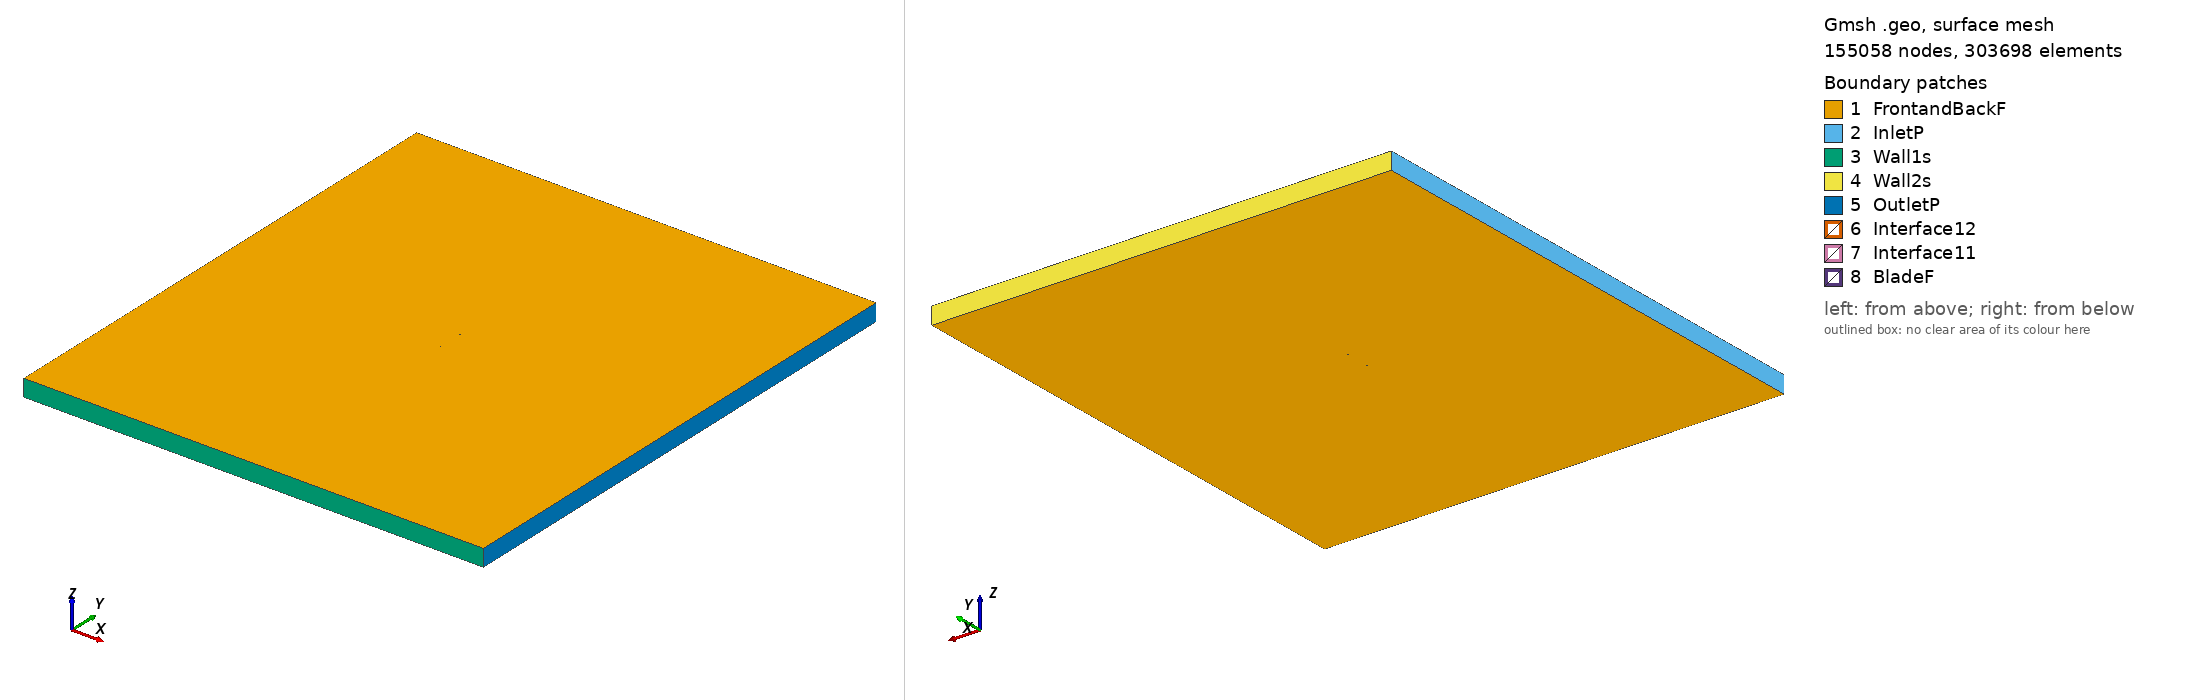

Gmsh geometry script, surface-meshed: 155058 nodes, 303698 surface elements. Boundary patches (legend numbers): 1 FrontandBackF, 2 InletP, 3 Wall1s, 4 Wall2s, 5 OutletP, 6 Interface12, 7 Interface11, 8 BladeF. Left view from above one corner, right view from below the opposite corner. Legend entries are the model's physical surfaces. The drawing asked Gmsh for element sizes between 1% and 20% of the model's largest extent; the script's own settings can give other sizes.

=== e485_tsr_2.1081_aoa_-0.07347.geo (drawn) ===
SetFactory("OpenCASCADE");

Point(1) = {0.074999, 0.739550, 0, 1.0};
Point(2) = {0.073748, 0.739729, 0, 1.0};
Point(3) = {0.069473, 0.740321, 0, 1.0};
Point(4) = {0.064413, 0.741028, 0, 1.0};
Point(5) = {0.058659, 0.741852, 0, 1.0};
Point(6) = {0.052313, 0.742783, 0, 1.0};
Point(7) = {0.045481, 0.743796, 0, 1.0};
Point(8) = {0.038269, 0.744846, 0, 1.0};
Point(9) = {0.030769, 0.745883, 0, 1.0};
Point(10) = {0.023056, 0.746861, 0, 1.0};
Point(11) = {0.015202, 0.747744, 0, 1.0};
Point(12) = {0.007282, 0.748504, 0, 1.0};
Point(13) = {-0.000633, 0.749124, 0, 1.0};
Point(14) = {-0.008468, 0.749586, 0, 1.0};
Point(15) = {-0.016150, 0.749881, 0, 1.0};
Point(16) = {-0.023605, 0.750000, 0, 1.0};
Point(17) = {-0.030761, 0.749941, 0, 1.0};
Point(18) = {-0.037548, 0.749696, 0, 1.0};
Point(19) = {-0.043903, 0.749269, 0, 1.0};
Point(20) = {-0.049768, 0.748657, 0, 1.0};
Point(21) = {-0.055091, 0.747864, 0, 1.0};
Point(22) = {-0.059838, 0.746897, 0, 1.0};
Point(23) = {-0.063976, 0.745776, 0, 1.0};
Point(24) = {-0.067478, 0.744524, 0, 1.0};
Point(25) = {-0.070330, 0.743173, 0, 1.0};
Point(26) = {-0.072516, 0.741766, 0, 1.0};
Point(27) = {-0.074028, 0.740362, 0, 1.0};
Point(28) = {-0.074692, 0.739396, 0, 1.0};
Point(29) = {-0.074864, 0.739014, 0, 1.0};
Point(30) = {-0.074942, 0.738772, 0, 1.0};
Point(31) = {-0.074989, 0.738541, 0, 1.0};
Point(32) = {-0.075000, 0.738432, 0, 1.0};
Point(33) = {-0.075000, 0.738326, 0, 1.0};
Point(34) = {-0.074990, 0.738228, 0, 1.0};
Point(35) = {-0.074965, 0.738130, 0, 1.0};
Point(36) = {-0.074927, 0.738031, 0, 1.0};
Point(37) = {-0.074877, 0.737931, 0, 1.0};
Point(38) = {-0.074751, 0.737727, 0, 1.0};
Point(39) = {-0.074588, 0.737522, 0, 1.0};
Point(40) = {-0.074284, 0.737211, 0, 1.0};
Point(41) = {-0.073927, 0.736917, 0, 1.0};
Point(42) = {-0.072140, 0.735867, 0, 1.0};
Point(43) = {-0.069572, 0.734868, 0, 1.0};
Point(44) = {-0.066243, 0.733947, 0, 1.0};
Point(45) = {-0.062178, 0.733116, 0, 1.0};
Point(46) = {-0.057418, 0.732384, 0, 1.0};
Point(47) = {-0.052011, 0.731757, 0, 1.0};
Point(48) = {-0.046013, 0.731239, 0, 1.0};
Point(49) = {-0.039487, 0.730833, 0, 1.0};
Point(50) = {-0.032504, 0.730539, 0, 1.0};
Point(51) = {-0.025140, 0.730361, 0, 1.0};
Point(52) = {-0.017477, 0.730302, 0, 1.0};
Point(53) = {-0.009596, 0.730361, 0, 1.0};
Point(54) = {-0.001581, 0.730538, 0, 1.0};
Point(55) = {0.006477, 0.730834, 0, 1.0};
Point(56) = {0.014499, 0.731251, 0, 1.0};
Point(57) = {0.022403, 0.731788, 0, 1.0};
Point(58) = {0.030117, 0.732443, 0, 1.0};
Point(59) = {0.037582, 0.733203, 0, 1.0};
Point(60) = {0.044734, 0.734041, 0, 1.0};
Point(61) = {0.051509, 0.734921, 0, 1.0};
Point(62) = {0.057841, 0.735800, 0, 1.0};
Point(63) = {0.063661, 0.736622, 0, 1.0};
Point(64) = {0.068871, 0.737320, 0, 1.0};
Point(65) = {0.073349, 0.737861, 0, 1.0};
Point(66) = {0.075001, 0.738037, 0, 1.0};
Point(67) = {-0.074999, -0.739550, 0, 1.0};
Point(68) = {-0.073748, -0.739729, 0, 1.0};
Point(69) = {-0.069473, -0.740321, 0, 1.0};
Point(70) = {-0.064413, -0.741028, 0, 1.0};
Point(71) = {-0.058659, -0.741852, 0, 1.0};
Point(72) = {-0.052313, -0.742783, 0, 1.0};
Point(73) = {-0.045481, -0.743796, 0, 1.0};
Point(74) = {-0.038269, -0.744846, 0, 1.0};
Point(75) = {-0.030769, -0.745883, 0, 1.0};
Point(76) = {-0.023056, -0.746861, 0, 1.0};
Point(77) = {-0.015202, -0.747744, 0, 1.0};
Point(78) = {-0.007282, -0.748504, 0, 1.0};
Point(79) = {0.000633, -0.749124, 0, 1.0};
Point(80) = {0.008468, -0.749586, 0, 1.0};
Point(81) = {0.016150, -0.749881, 0, 1.0};
Point(82) = {0.023605, -0.750000, 0, 1.0};
Point(83) = {0.030761, -0.749941, 0, 1.0};
Point(84) = {0.037548, -0.749696, 0, 1.0};
Point(85) = {0.043903, -0.749269, 0, 1.0};
Point(86) = {0.049768, -0.748657, 0, 1.0};
Point(87) = {0.055091, -0.747864, 0, 1.0};
Point(88) = {0.059838, -0.746897, 0, 1.0};
Point(89) = {0.063976, -0.745776, 0, 1.0};
Point(90) = {0.067478, -0.744524, 0, 1.0};
Point(91) = {0.070330, -0.743173, 0, 1.0};
Point(92) = {0.072516, -0.741766, 0, 1.0};
Point(93) = {0.074028, -0.740362, 0, 1.0};
Point(94) = {0.074692, -0.739396, 0, 1.0};
Point(95) = {0.074864, -0.739014, 0, 1.0};
Point(96) = {0.074942, -0.738772, 0, 1.0};
Point(97) = {0.074989, -0.738541, 0, 1.0};
Point(98) = {0.075000, -0.738432, 0, 1.0};
Point(99) = {0.075000, -0.738326, 0, 1.0};
Point(100) = {0.074990, -0.738228, 0, 1.0};
Point(101) = {0.074965, -0.738130, 0, 1.0};
Point(102) = {0.074927, -0.738031, 0, 1.0};
Point(103) = {0.074877, -0.737931, 0, 1.0};
Point(104) = {0.074751, -0.737727, 0, 1.0};
Point(105) = {0.074588, -0.737522, 0, 1.0};
Point(106) = {0.074284, -0.737211, 0, 1.0};
Point(107) = {0.073927, -0.736917, 0, 1.0};
Point(108) = {0.072140, -0.735867, 0, 1.0};
Point(109) = {0.069572, -0.734868, 0, 1.0};
Point(110) = {0.066243, -0.733947, 0, 1.0};
Point(111) = {0.062178, -0.733116, 0, 1.0};
Point(112) = {0.057418, -0.732384, 0, 1.0};
Point(113) = {0.052011, -0.731757, 0, 1.0};
Point(114) = {0.046013, -0.731239, 0, 1.0};
Point(115) = {0.039487, -0.730833, 0, 1.0};
Point(116) = {0.032504, -0.730539, 0, 1.0};
Point(117) = {0.025140, -0.730361, 0, 1.0};
Point(118) = {0.017477, -0.730302, 0, 1.0};
Point(119) = {0.009596, -0.730361, 0, 1.0};
Point(120) = {0.001581, -0.730538, 0, 1.0};
Point(121) = {-0.006477, -0.730834, 0, 1.0};
Point(122) = {-0.014499, -0.731251, 0, 1.0};
Point(123) = {-0.022403, -0.731788, 0, 1.0};
Point(124) = {-0.030117, -0.732443, 0, 1.0};
Point(125) = {-0.037582, -0.733203, 0, 1.0};
Point(126) = {-0.044734, -0.734041, 0, 1.0};
Point(127) = {-0.051509, -0.734921, 0, 1.0};
Point(128) = {-0.057841, -0.735800, 0, 1.0};
Point(129) = {-0.063661, -0.736622, 0, 1.0};
Point(130) = {-0.068871, -0.737320, 0, 1.0};
Point(131) = {-0.073349, -0.737861, 0, 1.0};
Point(132) = {-0.075001, -0.738037, 0, 1.0};

// Lines: first blade (splines 1-4)
Spline(1) = {1:17};
Spline(2) = {17:49};
Spline(3) = {49:66};
Spline(4) = {66,1};

// Lines: second blade (splines 5-8)
Spline(5) = {67:83};
Spline(6) = {83:115};
Spline(7) = {115:132};
Spline(8) = {132,67};

// Outer domain (points 20001-4 and lines)
Point(133) = {-13.50000000, -15.00000000, 0, 1.0};
Point(134) = {-13.50000000, 15.00000000, 0, 1.0};
Point(135) = {13.50000000, 15.00000000, 0, 1.0};
Point(136) = {13.50000000, -15.00000000, 0, 1.0};
Line(11) = {133, 134};
Line(12) = {134, 135};
Line(13) = {135, 136};
Line(14) = {133, 136};

// Interface (between moving and stationary domain) (circles)
Circle(9) = {0, 0, 0, 0.80000000, 0, 2*Pi};
Circle(10) = {0, 0, 0, 0.80000000, 0, 2*Pi};

// Loops collect Lines/Splines/etc (blade1, blade2, domain, first circle)
Line Loop(1) = {1:4};
Line Loop(2) = {5:8};
Line Loop(3) = {11,12,13,-14};
Line Loop(4) = {9};

// BooleanDifference cuts out the circle/interface from the domain
Plane Surface(1) = {3};
Plane Surface(2) = {4};
BooleanDifference{ Surface{1}; Delete;}{ Surface{2}; Delete;}

// This one cuts out the blades from the inner circle/interface
Line Loop(6) = {10};
Plane Surface(5) = {6};
Plane Surface(6) = {1};
Plane Surface(7) = {2};
BooleanDifference{ Surface{5}; Delete;}{ Surface{6,7}; Delete;}

// extrude to 3rd dimension
Extrude {0, 0, 1} {Surface{1}; Surface{5}; Layers{1}; Recombine;}

// Physical Surfaces are the named boundaries (patches)
Physical Surface("Interface11") = {12};
Physical Surface("Interface12") = {10};

// sides of domain
Physical Surface("InletP") = {6};
Physical Surface("OutletP") = {9};

// top and bottom of domain
Physical Surface("Wall1s") = {7};
Physical Surface("Wall2s") = {8};

// Check FrontandBackF by ensuring there is nothing in the 3rd dimension
Physical Surface("FrontandBackF") = {1,11,5,21};
Physical Surface("BladeF") = {13:20};
Physical Volume("Turbine") = {2};
Physical Volume("Farfield") = {1};

// settings for airfoil boundary layer
Field[1] = BoundaryLayer;
Field[1].EdgesList = {1:8};
Field[1].hwall_n = 1e-3;
Field[1].thickness = 1.5e-2;
Field[1].ratio = 1.05;
Field[1].Quads = 1;
BoundaryLayer Field = 1;

// control points for mesh (blade and interface)
// floor((arc length / 1.5mm)/ 6) -> Transfinite Line
Transfinite Line {1,2,3,5,6,7} = 33 Using Progression 1;
Transfinite Line {4,8} = 2 Using Progression 1;
Transfinite Line {9, 15} = 800 Using Progression 1;

// For more information on gmsh syntax, visit http://gmsh.info/doc/texinfo/gmsh.html
